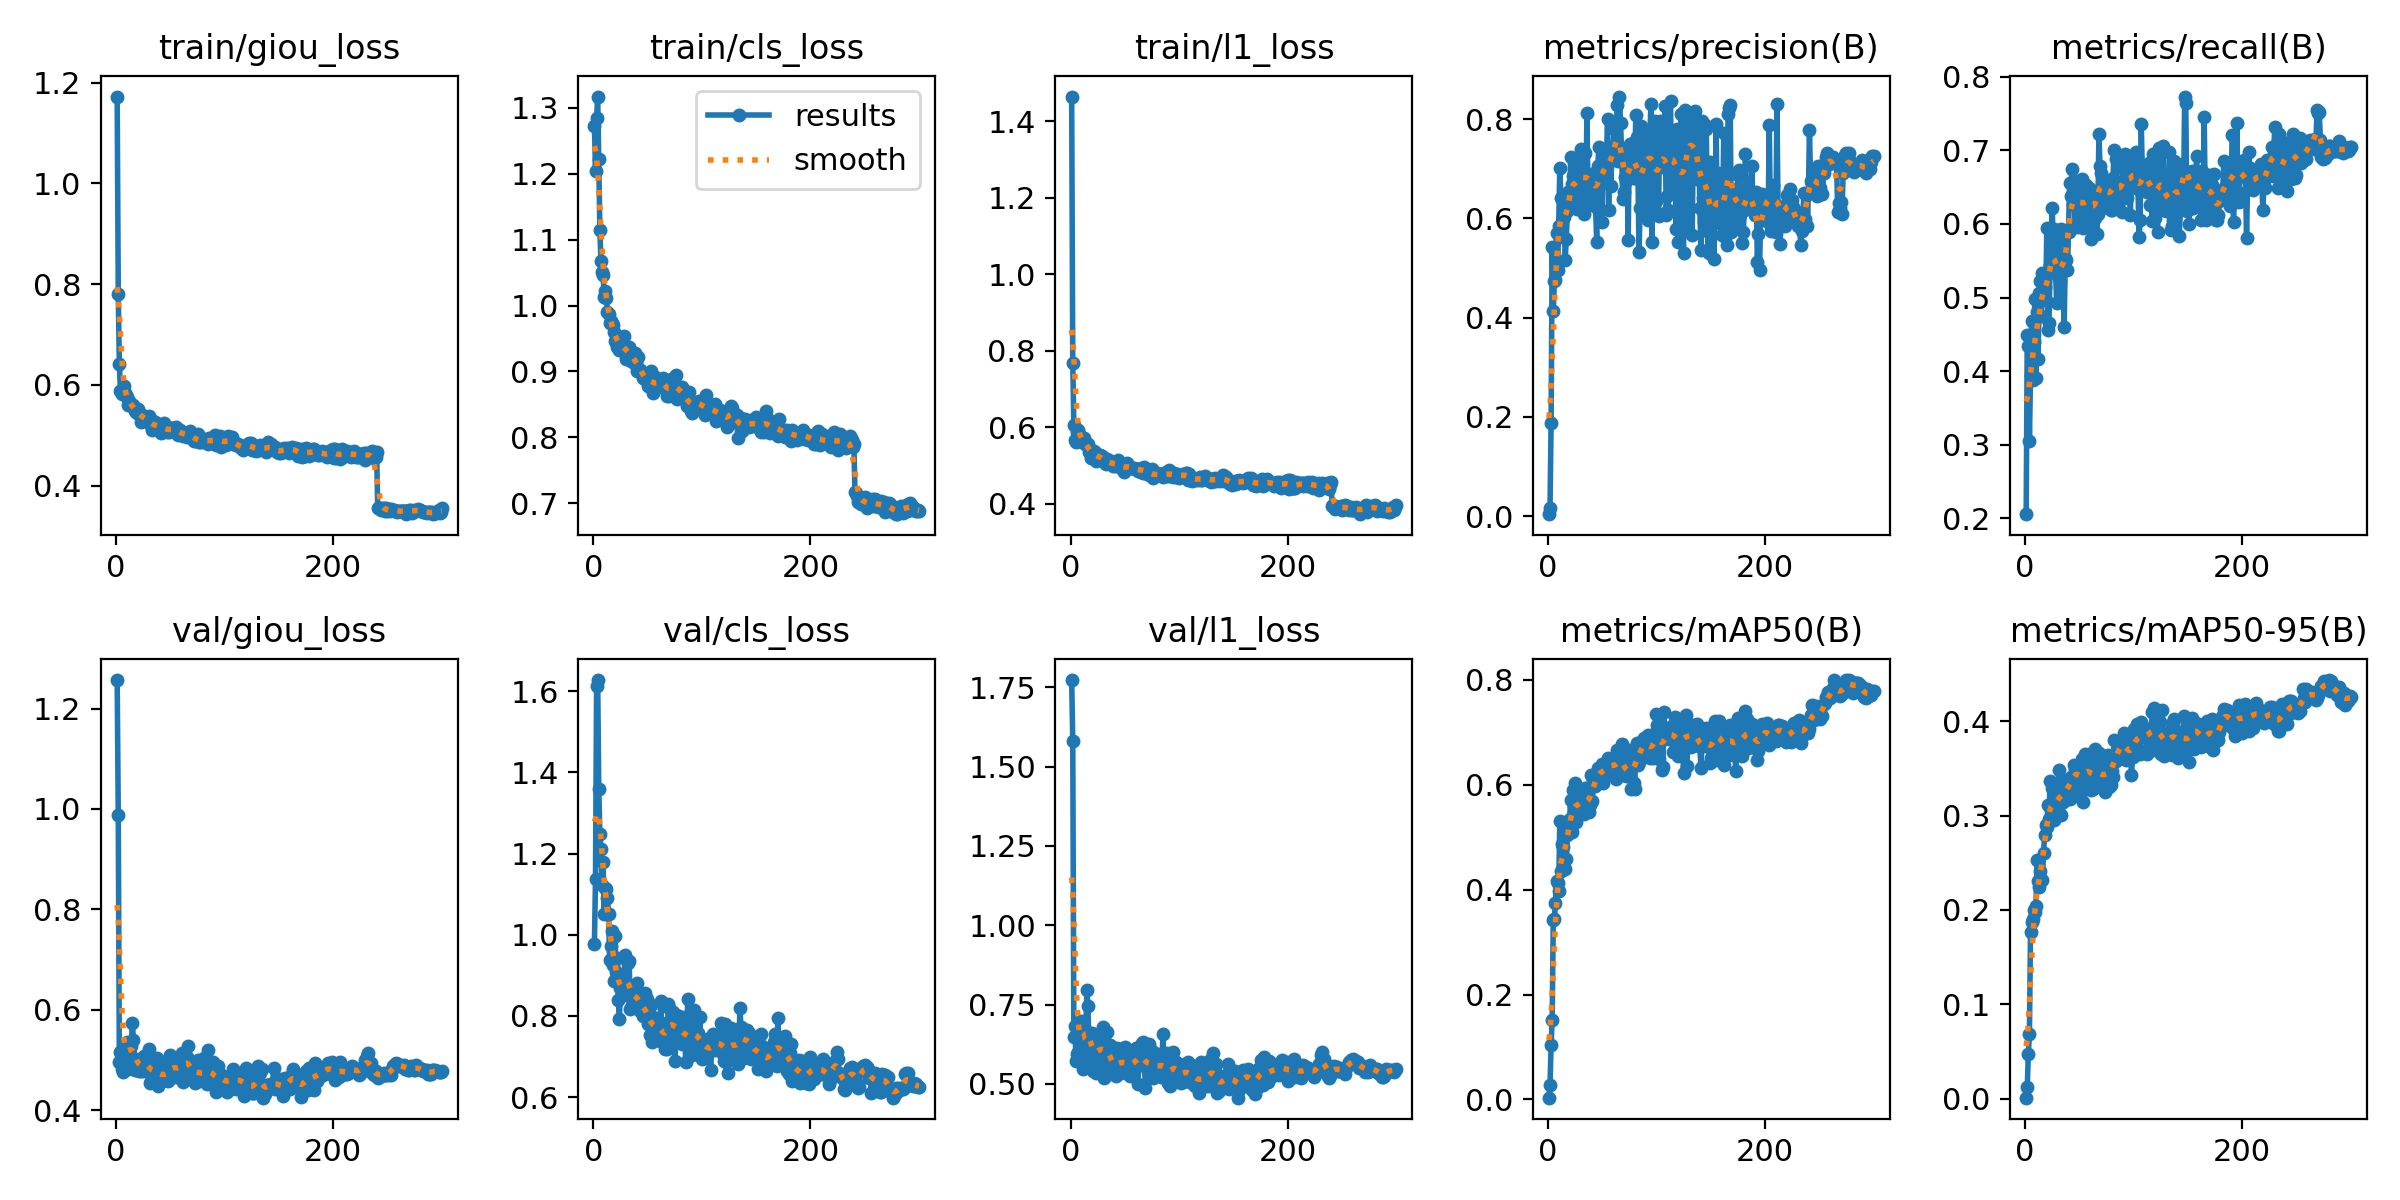

The table this chart was drawn from, first rows:
epoch, time, train/giou_loss, train/cls_loss, train/l1_loss, metrics/precision(B), metrics/recall(B), metrics/mAP50(B), metrics/mAP50-95(B), val/giou_loss, val/cls_loss, val/l1_loss, lr/pg0, lr/pg1, lr/pg2
1, 128.3, 1.172, 1.272, 1.465, 0.00403, 0.2056, 0.00344, 0.0009, 1.257, 0.9783, 1.773, 0.06684, 1.99099e-05, 1.99099e-05
2, 249, 0.7809, 1.204, 0.7681, 0.01609, 0.4496, 0.02751, 0.01212, 0.988, 1.138, 1.581, 0.03352, 3.99088e-05, 3.99088e-05
3, 370.6, 0.6419, 1.284, 0.6066, 0.1867, 0.4345, 0.1037, 0.0477, 0.4954, 1.612, 0.6488, 0.0002101, 5.99034e-05, 5.99034e-05
4, 491.7, 0.5874, 1.317, 0.5662, 0.5418, 0.3047, 0.1514, 0.06838, 0.5155, 1.627, 0.683, 5.99853e-05, 5.99853e-05, 5.99853e-05
5, 610.9, 0.5828, 1.222, 0.5609, 0.4133, 0.3945, 0.3423, 0.1769, 0.4822, 1.36, 0.5711, 5.99739e-05, 5.99739e-05, 5.99739e-05
6, 727, 0.5913, 1.114, 0.588, 0.4729, 0.4681, 0.3446, 0.187, 0.4756, 1.248, 0.5952, 5.99593e-05, 5.99593e-05, 5.99593e-05
7, 843.4, 0.5985, 1.067, 0.5927, 0.4763, 0.3884, 0.3742, 0.1899, 0.5149, 1.211, 0.6001, 5.99414e-05, 5.99414e-05, 5.99414e-05
8, 962, 0.5836, 1.051, 0.5827, 0.5701, 0.4389, 0.416, 0.1996, 0.5253, 1.123, 0.6899, 5.99202e-05, 5.99202e-05, 5.99202e-05
9, 1082, 0.5792, 1.046, 0.5643, 0.496, 0.4982, 0.412, 0.1976, 0.5295, 1.179, 0.6228, 5.98958e-05, 5.98958e-05, 5.98958e-05
10, 1204, 0.5764, 1.013, 0.5634, 0.5851, 0.3902, 0.3972, 0.2045, 0.5355, 1.051, 0.697, 5.98682e-05, 5.98682e-05, 5.98682e-05
11, 1321, 0.5598, 1.023, 0.5611, 0.7008, 0.4805, 0.5305, 0.2527, 0.4813, 1.114, 0.5453, 5.98373e-05, 5.98373e-05, 5.98373e-05
12, 1438, 0.5677, 1.011, 0.5708, 0.6401, 0.4167, 0.436, 0.2304, 0.5199, 1.113, 0.6795, 5.98032e-05, 5.98032e-05, 5.98032e-05
13, 1559, 0.5614, 0.9903, 0.5564, 0.6435, 0.5059, 0.4879, 0.2245, 0.5093, 1.09, 0.5714, 5.97658e-05, 5.97658e-05, 5.97658e-05
14, 1682, 0.5595, 0.987, 0.5591, 0.6023, 0.523, 0.4811, 0.2416, 0.5272, 1.05, 0.6655, 5.97252e-05, 5.97252e-05, 5.97252e-05
15, 1801, 0.559, 0.9728, 0.5537, 0.6025, 0.4744, 0.4568, 0.2313, 0.5734, 0.9377, 0.7962, 5.96814e-05, 5.96814e-05, 5.96814e-05
16, 1918, 0.5602, 0.9764, 0.556, 0.517, 0.5334, 0.4394, 0.2318, 0.5394, 0.9731, 0.7454, 5.96343e-05, 5.96343e-05, 5.96343e-05
17, 2033, 0.5486, 0.9731, 0.5337, 0.5579, 0.5071, 0.4577, 0.2608, 0.4795, 1.01, 0.5978, 5.95841e-05, 5.95841e-05, 5.95841e-05
18, 2153, 0.5472, 0.9708, 0.5414, 0.6151, 0.514, 0.5042, 0.2792, 0.5019, 0.9246, 0.6222, 5.95306e-05, 5.95306e-05, 5.95306e-05
19, 2270, 0.544, 0.9605, 0.5196, 0.653, 0.4966, 0.5237, 0.29, 0.4953, 0.8857, 0.5668, 5.94739e-05, 5.94739e-05, 5.94739e-05
20, 2390, 0.5512, 0.9467, 0.5319, 0.6318, 0.5946, 0.5346, 0.2877, 0.4834, 0.9958, 0.6586, 5.94141e-05, 5.94141e-05, 5.94141e-05
21, 2511, 0.5447, 0.947, 0.5309, 0.7232, 0.4557, 0.5711, 0.3116, 0.4786, 0.9078, 0.5419, 5.9351e-05, 5.9351e-05, 5.9351e-05
22, 2634, 0.542, 0.9365, 0.5372, 0.6688, 0.4656, 0.5092, 0.2962, 0.4961, 0.9427, 0.6307, 5.92847e-05, 5.92847e-05, 5.92847e-05
23, 2753, 0.5273, 0.9525, 0.5116, 0.6858, 0.5438, 0.5903, 0.3365, 0.4784, 0.8399, 0.5327, 5.92153e-05, 5.92153e-05, 5.92153e-05
24, 2874, 0.5406, 0.9332, 0.5308, 0.6763, 0.5748, 0.5593, 0.3069, 0.4959, 0.7913, 0.6428, 5.91427e-05, 5.91427e-05, 5.91427e-05
25, 2991, 0.5371, 0.9402, 0.5242, 0.664, 0.621, 0.6039, 0.3297, 0.4778, 0.868, 0.5755, 5.90669e-05, 5.90669e-05, 5.90669e-05
26, 3109, 0.5305, 0.9351, 0.5202, 0.6573, 0.5715, 0.5293, 0.2975, 0.5075, 0.888, 0.6263, 5.8988e-05, 5.8988e-05, 5.8988e-05
27, 3234, 0.5333, 0.9445, 0.5267, 0.6182, 0.5935, 0.5379, 0.2954, 0.5086, 0.8815, 0.6128, 5.89059e-05, 5.89059e-05, 5.89059e-05
28, 3350, 0.5326, 0.9538, 0.5167, 0.7004, 0.5411, 0.5684, 0.3243, 0.4875, 0.8514, 0.5975, 5.88207e-05, 5.88207e-05, 5.88207e-05
29, 3466, 0.5366, 0.9276, 0.5258, 0.6953, 0.4931, 0.5574, 0.302, 0.4828, 0.9512, 0.6339, 5.87324e-05, 5.87324e-05, 5.87324e-05
30, 3581, 0.5385, 0.919, 0.5189, 0.7064, 0.5292, 0.57, 0.3073, 0.521, 0.86, 0.6797, 5.86409e-05, 5.86409e-05, 5.86409e-05
31, 3697, 0.5224, 0.9346, 0.5112, 0.7394, 0.4949, 0.5906, 0.3479, 0.4547, 0.8711, 0.5179, 5.85464e-05, 5.85464e-05, 5.85464e-05
32, 3818, 0.5195, 0.9244, 0.5064, 0.6462, 0.522, 0.5734, 0.3213, 0.458, 0.931, 0.5621, 5.84487e-05, 5.84487e-05, 5.84487e-05
33, 3937, 0.5113, 0.9374, 0.5023, 0.6078, 0.5937, 0.5451, 0.3002, 0.4801, 0.9342, 0.6279, 5.8348e-05, 5.8348e-05, 5.8348e-05
34, 4056, 0.5282, 0.933, 0.5154, 0.7321, 0.5626, 0.5946, 0.3382, 0.4938, 0.8181, 0.663, 5.82442e-05, 5.82442e-05, 5.82442e-05
35, 4175, 0.5122, 0.9156, 0.5062, 0.6252, 0.5815, 0.5628, 0.3143, 0.4768, 0.8497, 0.6005, 5.81373e-05, 5.81373e-05, 5.81373e-05
36, 4294, 0.5273, 0.9291, 0.506, 0.813, 0.46, 0.5515, 0.324, 0.4875, 0.8272, 0.6225, 5.80273e-05, 5.80273e-05, 5.80273e-05
37, 4413, 0.5238, 0.9126, 0.5116, 0.6412, 0.5534, 0.5697, 0.3256, 0.4668, 0.8312, 0.5544, 5.79144e-05, 5.79144e-05, 5.79144e-05
38, 4537, 0.5211, 0.9277, 0.5055, 0.6288, 0.5512, 0.5472, 0.3228, 0.5032, 0.8434, 0.5701, 5.77984e-05, 5.77984e-05, 5.77984e-05
39, 4658, 0.5118, 0.9144, 0.4979, 0.6822, 0.5368, 0.562, 0.3364, 0.4482, 0.8645, 0.5319, 5.76793e-05, 5.76793e-05, 5.76793e-05
40, 4774, 0.5201, 0.9005, 0.5076, 0.6894, 0.589, 0.6181, 0.3357, 0.4554, 0.8817, 0.5295, 5.75573e-05, 5.75573e-05, 5.75573e-05
41, 4890, 0.5055, 0.9221, 0.4972, 0.6761, 0.6561, 0.5693, 0.3179, 0.4824, 0.853, 0.5779, 5.74323e-05, 5.74323e-05, 5.74323e-05
42, 5011, 0.5165, 0.9037, 0.5073, 0.6886, 0.6384, 0.6093, 0.3404, 0.4635, 0.8149, 0.5257, 5.73043e-05, 5.73043e-05, 5.73043e-05
43, 5126, 0.5207, 0.9015, 0.5088, 0.6835, 0.6743, 0.5968, 0.3306, 0.4891, 0.8322, 0.6129, 5.71734e-05, 5.71734e-05, 5.71734e-05
44, 5243, 0.525, 0.9002, 0.5137, 0.6235, 0.6272, 0.6034, 0.3345, 0.4601, 0.826, 0.5658, 5.70395e-05, 5.70395e-05, 5.70395e-05
45, 5358, 0.513, 0.8979, 0.506, 0.5518, 0.6496, 0.6195, 0.3535, 0.4714, 0.8076, 0.5712, 5.69026e-05, 5.69026e-05, 5.69026e-05
46, 5476, 0.5095, 0.8899, 0.492, 0.7047, 0.6005, 0.6316, 0.3478, 0.467, 0.7989, 0.5348, 5.67629e-05, 5.67629e-05, 5.67629e-05
47, 5593, 0.5064, 0.8942, 0.4954, 0.7433, 0.6353, 0.6109, 0.3505, 0.476, 0.821, 0.5949, 5.66202e-05, 5.66202e-05, 5.66202e-05
48, 5711, 0.5091, 0.8892, 0.4928, 0.6954, 0.5965, 0.6274, 0.3452, 0.4572, 0.8561, 0.5467, 5.64747e-05, 5.64747e-05, 5.64747e-05
49, 5830, 0.5066, 0.8904, 0.4835, 0.7074, 0.6579, 0.6311, 0.3518, 0.4625, 0.8412, 0.5532, 5.63263e-05, 5.63263e-05, 5.63263e-05
50, 5944, 0.5141, 0.8776, 0.4991, 0.5933, 0.6324, 0.6395, 0.3404, 0.5101, 0.781, 0.6171, 5.61751e-05, 5.61751e-05, 5.61751e-05
51, 6061, 0.5155, 0.8864, 0.4932, 0.7394, 0.6284, 0.6037, 0.3195, 0.4805, 0.7858, 0.5632, 5.6021e-05, 5.6021e-05, 5.6021e-05
52, 6178, 0.5137, 0.8797, 0.5052, 0.6913, 0.6604, 0.6319, 0.3596, 0.4832, 0.7518, 0.5558, 5.5864e-05, 5.5864e-05, 5.5864e-05
53, 6297, 0.5124, 0.9014, 0.4978, 0.6905, 0.5947, 0.6171, 0.3148, 0.4913, 0.8264, 0.5457, 5.57043e-05, 5.57043e-05, 5.57043e-05
54, 6415, 0.5148, 0.89, 0.4954, 0.7163, 0.6239, 0.6261, 0.3573, 0.4971, 0.7358, 0.5852, 5.55418e-05, 5.55418e-05, 5.55418e-05
55, 6529, 0.5163, 0.8678, 0.4967, 0.8006, 0.6046, 0.6505, 0.3651, 0.4655, 0.7974, 0.525, 5.53765e-05, 5.53765e-05, 5.53765e-05
56, 6643, 0.5044, 0.8794, 0.4941, 0.6172, 0.6534, 0.6289, 0.3298, 0.4888, 0.7688, 0.575, 5.52085e-05, 5.52085e-05, 5.52085e-05
57, 6765, 0.4996, 0.8919, 0.4924, 0.7385, 0.6389, 0.6447, 0.3514, 0.4847, 0.7786, 0.5722, 5.50378e-05, 5.50378e-05, 5.50378e-05
58, 6894, 0.507, 0.8775, 0.4924, 0.6659, 0.6277, 0.63, 0.3442, 0.4753, 0.7845, 0.5373, 5.48643e-05, 5.48643e-05, 5.48643e-05
59, 7014, 0.5106, 0.8761, 0.4909, 0.7238, 0.6493, 0.6429, 0.365, 0.476, 0.7553, 0.5487, 5.46881e-05, 5.46881e-05, 5.46881e-05
60, 7133, 0.5046, 0.8831, 0.4897, 0.7288, 0.6476, 0.65, 0.3501, 0.4944, 0.7683, 0.6113, 5.45093e-05, 5.45093e-05, 5.45093e-05
... 240 more rows
